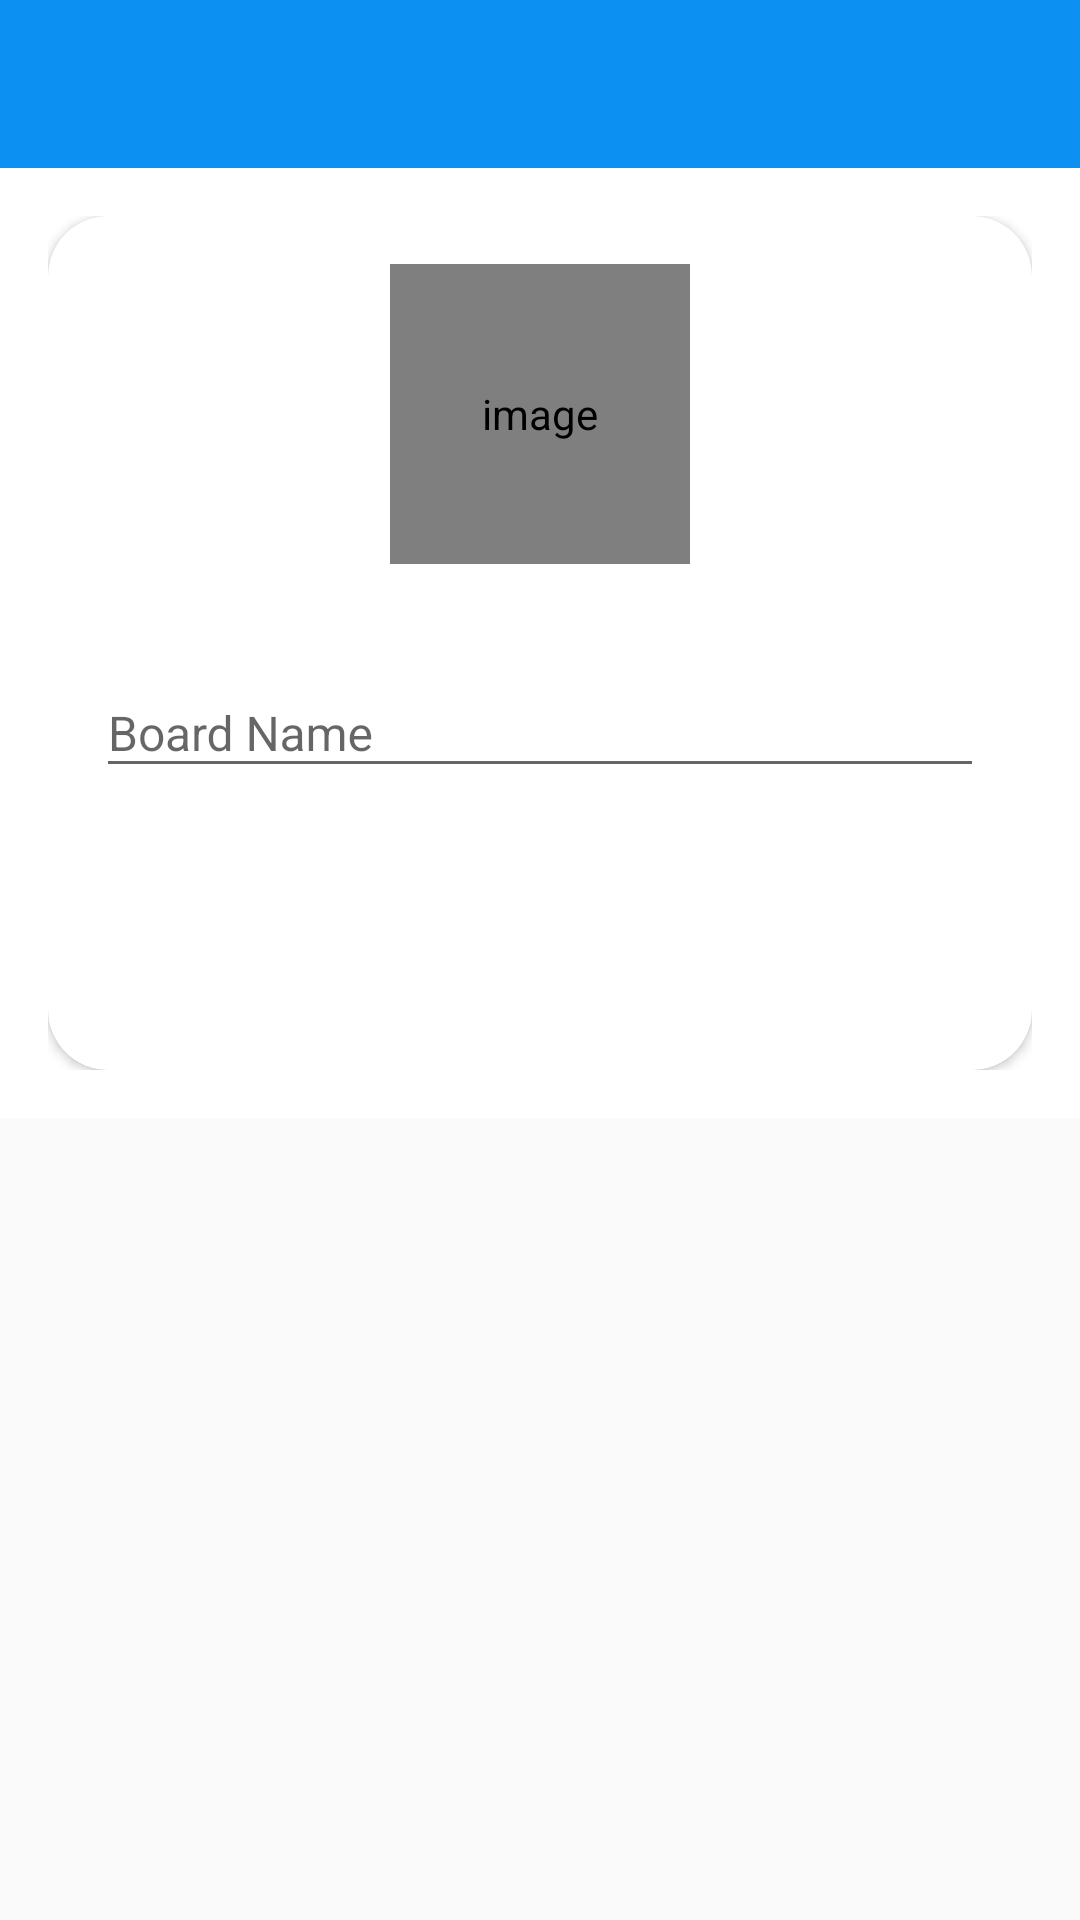

Layout XML and referenced resources for this Android screen:
<!-- AndroidManifest.xml: application theme Theme.TaskHarbor -->
<!-- res/layout/activity_create_board.xml -->
<?xml version="1.0" encoding="utf-8"?>
<LinearLayout xmlns:android="http://schemas.android.com/apk/res/android"
    xmlns:app="http://schemas.android.com/apk/res-auto"
    xmlns:tools="http://schemas.android.com/tools"
    android:layout_width="match_parent"
    android:background="@drawable/ic_background"
    android:layout_height="match_parent"
    android:orientation="vertical"
    tools:context=".activities.CreateBoardActivity">

    <com.google.android.material.appbar.AppBarLayout
        android:layout_width="match_parent"
        android:layout_height="wrap_content"
        android:theme="@style/AppTheme.AppBarOverlay">

        <androidx.appcompat.widget.Toolbar
            android:id="@+id/toolbar_create_board_activity"
            android:layout_width="match_parent"
            android:layout_height="?attr/actionBarSize"
            android:background="@color/colorPrimary"
            app:popupTheme="@style/AppTheme.PopupOverlay" />
    </com.google.android.material.appbar.AppBarLayout>

    <LinearLayout
        android:layout_width="match_parent"
        android:layout_height="wrap_content"
        android:background="@color/white"
        android:orientation="vertical"
        android:padding="@dimen/create_board_content_padding">

        <androidx.cardview.widget.CardView
            android:layout_width="match_parent"
            android:layout_height="match_parent"
            android:elevation="@dimen/card_view_elevation"
            android:background="@drawable/ic_background"
            android:outlineAmbientShadowColor="@color/black"
            app:cardCornerRadius="@dimen/card_view_corner_radius">

            <LinearLayout
                android:layout_width="match_parent"
                android:layout_height="wrap_content"
                android:gravity="center_horizontal"
                android:orientation="vertical"
                android:padding="@dimen/card_view_layout_content_padding">

                <de.hdodenhof.circleimageview.CircleImageView
                    android:id="@+id/iv_board_image"
                    android:layout_width="@dimen/board_image_size"
                    android:layout_height="@dimen/board_image_size"
                    android:contentDescription="@string/image_contentDescription"
                    android:src="@drawable/ic_board_place_holder" />

                <com.google.android.material.textfield.TextInputLayout
                    android:layout_width="match_parent"
                    android:layout_height="wrap_content"
                    android:layout_marginTop="@dimen/create_board_til_marginTop">

                    <androidx.appcompat.widget.AppCompatEditText
                        android:id="@+id/et_board_name"
                        android:layout_width="match_parent"
                        android:layout_height="wrap_content"
                        android:hint="@string/board_name"
                        android:inputType="text"
                        android:textSize="@dimen/et_text_size" />
                </com.google.android.material.textfield.TextInputLayout>

                <Button
                    android:id="@+id/btn_create"
                    android:layout_width="match_parent"
                    android:layout_height="wrap_content"
                    android:layout_gravity="center"
                    android:layout_marginTop="@dimen/create_board_btn_marginTop"
                    android:background="@drawable/shape_button_rounded"
                    android:foreground="?attr/selectableItemBackground"
                    android:gravity="center"
                    android:paddingTop="@dimen/btn_paddingTopBottom"
                    android:paddingBottom="@dimen/btn_paddingTopBottom"
                    android:text="@string/create"
                    android:textColor="@android:color/white"
                    android:textSize="@dimen/btn_text_size" />
            </LinearLayout>
        </androidx.cardview.widget.CardView>
    </LinearLayout>
</LinearLayout>
<!-- resources referenced by this layout -->
<resources>
  <color name="black">#FF000000</color>
  <color name="colorPrimary">#0C90F1</color>
  <color name="white">#FFFFFFFF</color>
  <dimen name="board_image_size">100dp</dimen>
  <dimen name="btn_paddingTopBottom">8dp</dimen>
  <dimen name="btn_text_size">18sp</dimen>
  <dimen name="card_view_corner_radius">20dp</dimen>
  <dimen name="card_view_elevation">20dp</dimen>
  <dimen name="card_view_layout_content_padding">16dp</dimen>
  <dimen name="create_board_btn_marginTop">30dp</dimen>
  <dimen name="create_board_content_padding">16dp</dimen>
  <dimen name="create_board_til_marginTop">25dp</dimen>
  <dimen name="et_text_size">16sp</dimen>
  <string name="board_name">Board Name</string>
  <string name="create">CREATE</string>
  <string name="image_contentDescription">image</string>
  <style name="AppTheme.AppBarOverlay" parent="ThemeOverlay.AppCompat.Dark.ActionBar" />
  <style name="AppTheme.PopupOverlay" parent="ThemeOverlay.AppCompat.Light" />
  <style name="Theme.TaskHarbor" parent="Base.Theme.TaskHarbor" />
  <style name="Base.Theme.TaskHarbor" parent="Theme.AppCompat.Light.NoActionBar">
          <item name="android:navigationBarColor">@color/white</item>
          <item name="colorPrimaryDark">@color/white</item>
          
          
      </style>
</resources>
